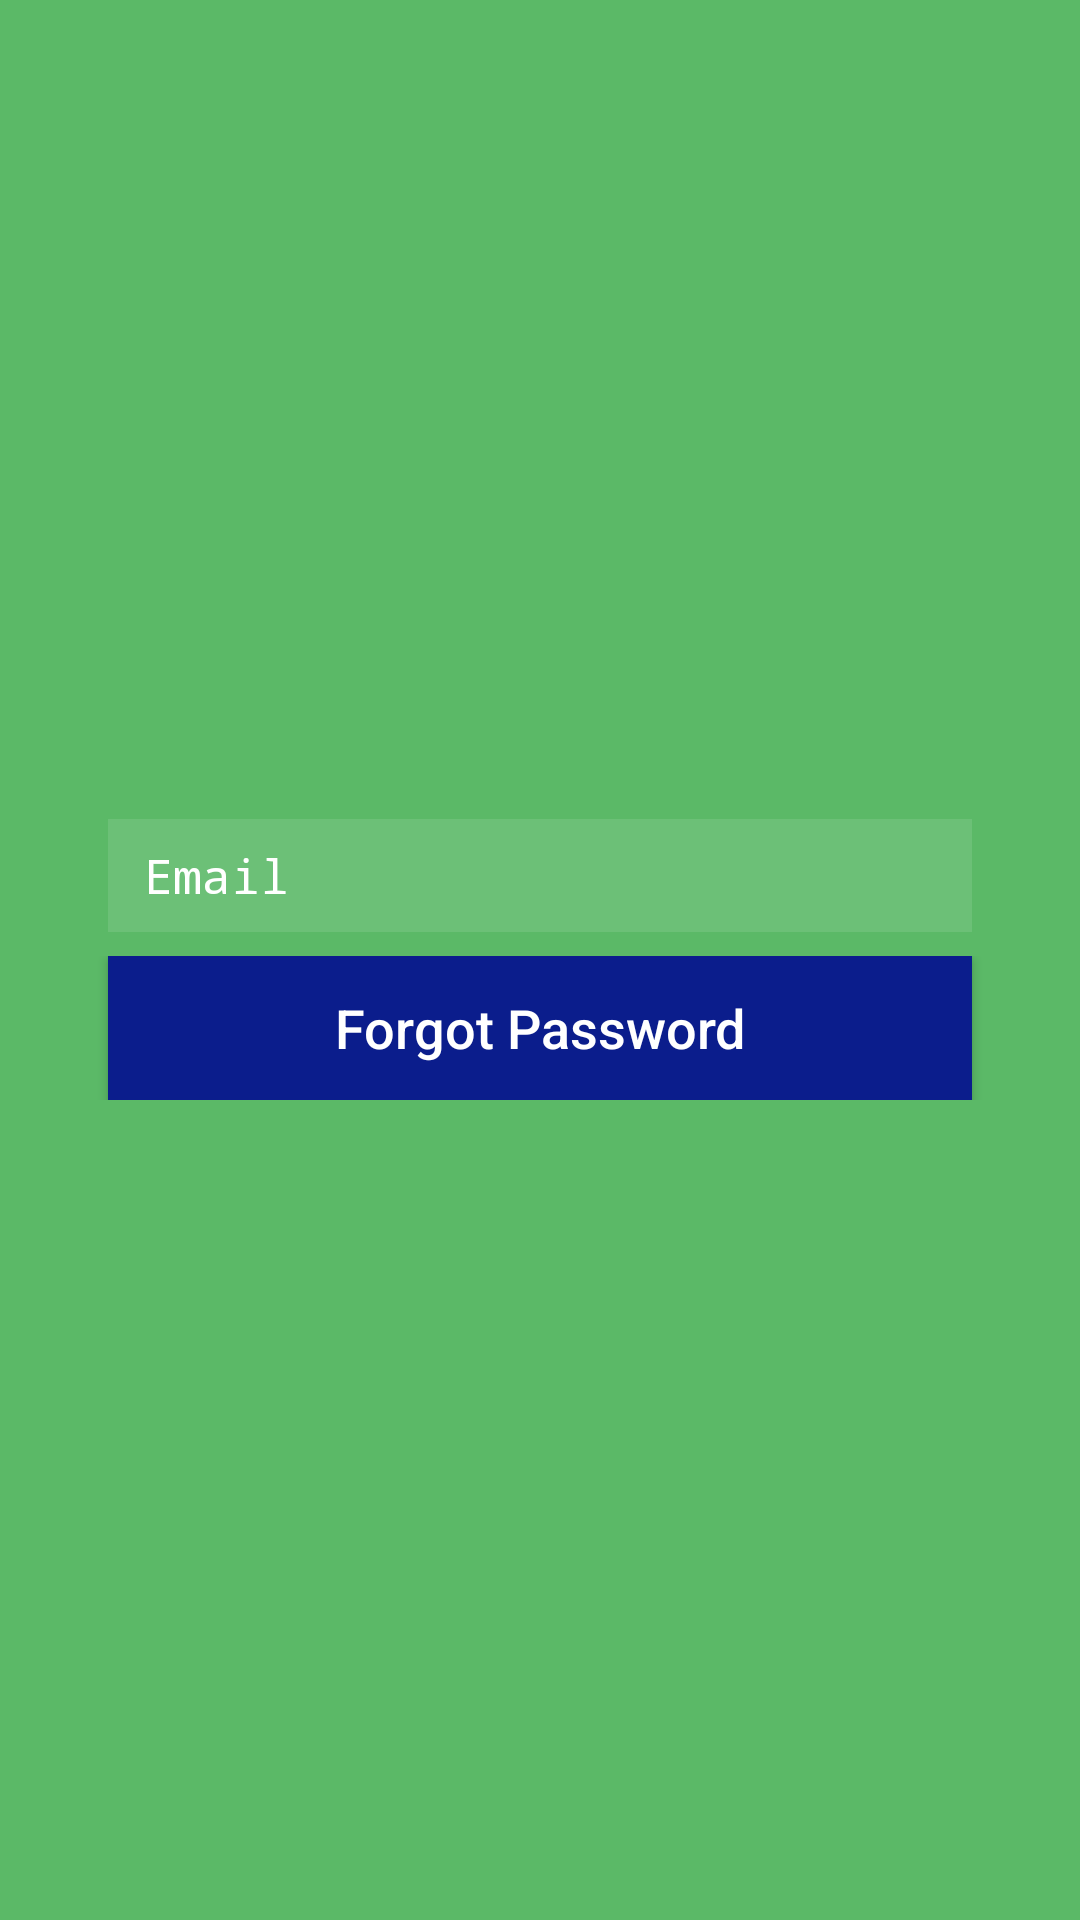

Android layout source for this screen:
<!-- AndroidManifest.xml: application theme AppTheme -->
<!-- res/layout/activity_forgot.xml -->
<?xml version="1.0" encoding="utf-8"?>
<RelativeLayout xmlns:android="http://schemas.android.com/apk/res/android"
    android:layout_width="match_parent"
    android:layout_height="150dp"
    android:gravity="center"
    android:background="@color/background.login">

    <LinearLayout
        android:id="@+id/llemailsignup"
        style="@style/linearlayout_contains_edittext_one"
        android:layout_width="match_parent"
        android:layout_height="wrap_content">

        <ImageView
            android:layout_width="wrap_content"
            android:layout_height="wrap_content"
            android:background="@drawable/ic_email"
            android:contentDescription="@null"/>

        <EditText
            android:id="@+id/êtmailsignup"
            android:layout_width="match_parent"
            android:layout_height="wrap_content"
            style="@style/edittext_login"
            android:hint="@string/edittext.hint.email"
            android:inputType="textEmailAddress"
            android:singleLine="true"/>

    </LinearLayout>

    <RelativeLayout
        android:id="@+id/rlsignup"
        android:layout_width="match_parent"
        android:layout_height="wrap_content"
        android:layout_below="@+id/llemailsignup"
        android:layout_centerHorizontal="true">

        <Button
            android:id="@+id/btnSignup"
            android:layout_width="match_parent"
            android:layout_height="wrap_content"
            style="@style/button_sign_in"
            android:text="@string/button.text.forgot"
            android:visibility="visible"/>

        <ProgressBar
            android:id="@+id/progressWaiting"
            android:layout_width="@dimen/progressbar.width.32dp"
            android:layout_height="wrap_content"
            android:layout_centerHorizontal="true"
            android:visibility="gone"/>

    </RelativeLayout>

</RelativeLayout>
<!-- resources referenced by this layout -->
<resources>
  <color name="background.login">#5bb967</color>
  <dimen name="progressbar.width.32dp">32dp</dimen>
  <string name="button.text.forgot">Forgot Password</string>
  <string name="edittext.hint.email">Email</string>
  <style name="button_sign_in">
          <item name="android:layout_marginLeft">@dimen/linearlayout.margin.36dp</item>
          <item name="android:layout_marginRight">@dimen/linearlayout.margin.36dp</item>
          <item name="android:background">@color/button.background.signin</item>
          <item name="android:textAllCaps" tools:targetApi="ice_cream_sandwich">false</item>
          <item name="android:textColor">@android:color/white</item>
          <item name="android:textSize">@dimen/button.textsize.18sp</item>
      </style>
  <style name="edittext_login">
          <item name="android:textCursorDrawable" tools:targetApi="honeycomb_mr1">
              @drawable/cursor_white
          </item>
          <item name="android:layout_marginLeft">@dimen/edittext.paddingleft.4dp</item>
          <item name="android:background">@android:color/transparent</item>
          <item name="android:textSize">@dimen/edittext.textsize.16sp</item>
          <item name="android:textColor">@android:color/white</item>
          <item name="android:textColorHint">@color/white</item>
          <item name="android:typeface">monospace</item>
      </style>
  <style name="linearlayout_contains_edittext_one">
          <item name="android:layout_height">@dimen/linearlayout.height.35dp</item>
          <item name="android:layout_marginBottom">@dimen/linearlayout.margin.8dp</item>
          <item name="android:layout_marginLeft">@dimen/linearlayout.margin.36dp</item>
          <item name="android:layout_marginRight">@dimen/linearlayout.margin.36dp</item>
          <item name="android:background">@color/linearlayout.background.edittext</item>
          <item name="android:padding">@dimen/linearlayout.padding.8dp</item>
      </style>
  <style name="AppTheme" parent="Theme.AppCompat.Light.DarkActionBar">
          
          <item name="colorPrimary">@color/colorPrimary</item>
          <item name="colorPrimaryDark">@color/colorPrimaryDark</item>
          <item name="colorAccent">@color/colorAccent</item>
      </style>
  <dimen name="linearlayout.margin.36dp">36dp</dimen>
  <color name="button.background.signin">#0b1d8c</color>
  <dimen name="button.textsize.18sp">18sp</dimen>
  <dimen name="edittext.paddingleft.4dp">4dp</dimen>
  <dimen name="edittext.textsize.16sp">16sp</dimen>
  <color name="white">#ffffff</color>
  <dimen name="linearlayout.margin.8dp">8dp</dimen>
  <color name="linearlayout.background.edittext">#1affffff</color>
  <dimen name="linearlayout.padding.8dp">8dp</dimen>
  <color name="colorPrimary">#0b1d8c</color>
  <color name="colorPrimaryDark">#303F9F</color>
  <color name="colorAccent">#FF4081</color>
</resources>
